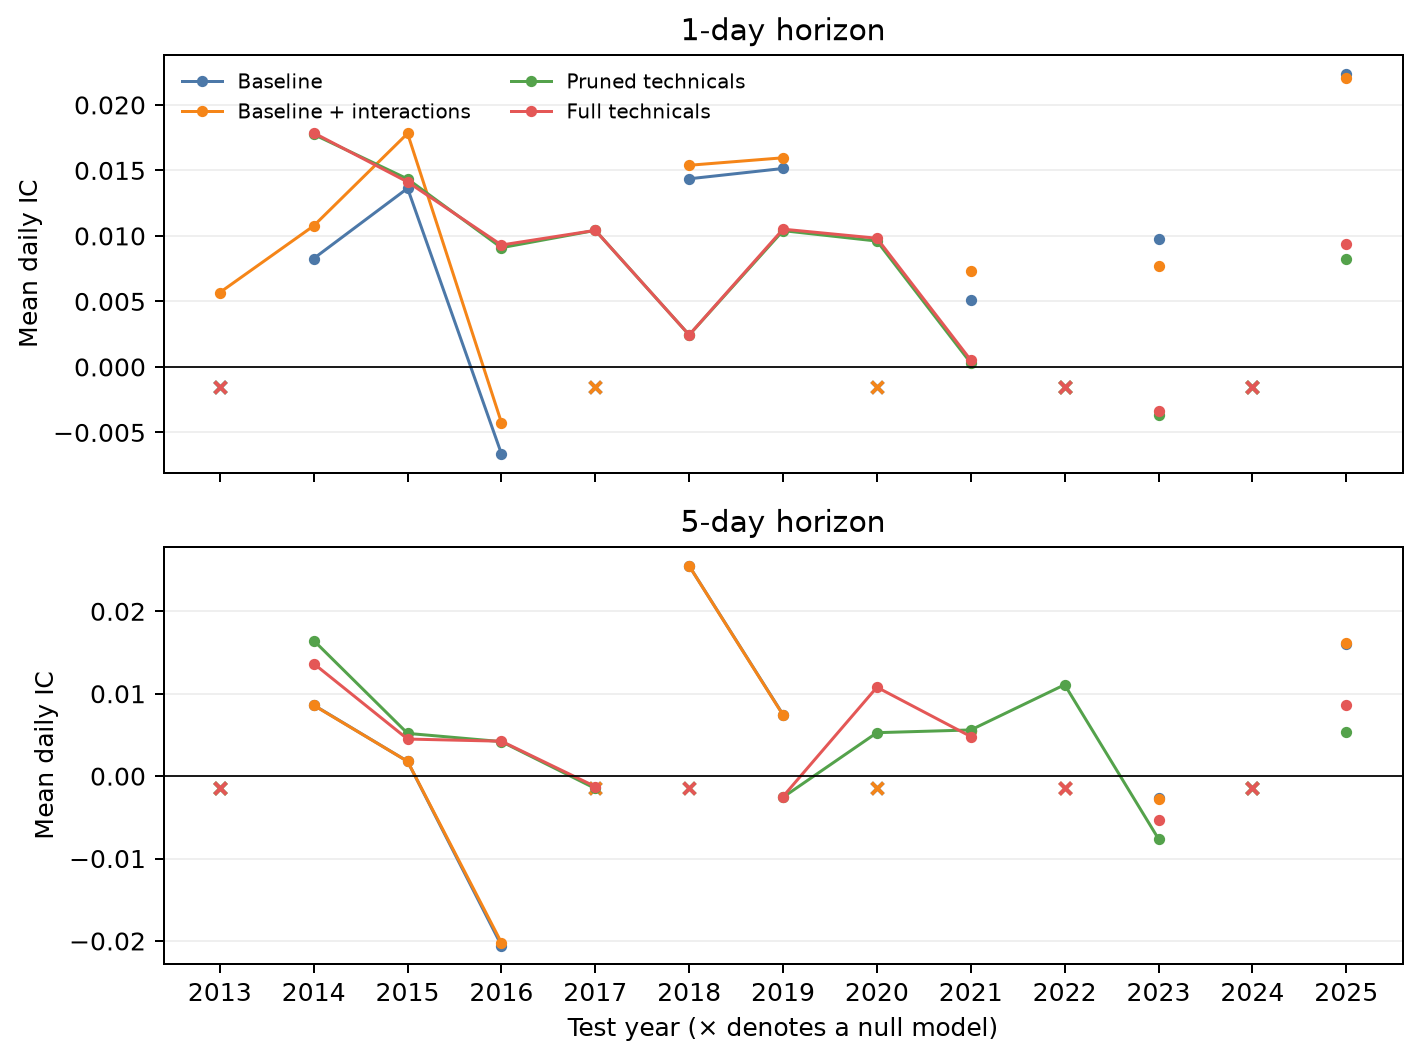

The data file committed next to this chart (first rows):
config, horizon, test_year, ic, n_nonzero
a_baseline, 1, 2013, , 0
a_baseline, 1, 2014, 0.008273, 3
a_baseline, 1, 2015, 0.01363, 3
a_baseline, 1, 2016, -0.006632, 3
a_baseline, 1, 2017, , 0
a_baseline, 1, 2018, 0.01436, 3
a_baseline, 1, 2019, 0.01515, 3
a_baseline, 1, 2020, , 0
a_baseline, 1, 2021, 0.005096, 3
a_baseline, 1, 2022, , 0
a_baseline, 1, 2023, 0.009759, 2
a_baseline, 1, 2024, , 0
a_baseline, 1, 2025, 0.02234, 3
a_baseline, 5, 2013, , 0
a_baseline, 5, 2014, 0.00862, 3
a_baseline, 5, 2015, 0.001789, 1
a_baseline, 5, 2016, -0.02056, 3
a_baseline, 5, 2017, , 0
a_baseline, 5, 2018, 0.02551, 3
a_baseline, 5, 2019, 0.007459, 3
a_baseline, 5, 2020, , 0
a_baseline, 5, 2021, 0.005476, 3
a_baseline, 5, 2022, , 0
a_baseline, 5, 2023, -0.002599, 3
a_baseline, 5, 2024, , 0
a_baseline, 5, 2025, 0.016, 3
b_baseline_interactions, 1, 2013, 0.005679, 2
b_baseline_interactions, 1, 2014, 0.01077, 4
b_baseline_interactions, 1, 2015, 0.01782, 6
b_baseline_interactions, 1, 2016, -0.004247, 6
b_baseline_interactions, 1, 2017, , 0
b_baseline_interactions, 1, 2018, 0.01539, 6
b_baseline_interactions, 1, 2019, 0.01596, 6
b_baseline_interactions, 1, 2020, , 0
b_baseline_interactions, 1, 2021, 0.007325, 6
b_baseline_interactions, 1, 2022, , 0
b_baseline_interactions, 1, 2023, 0.007707, 6
b_baseline_interactions, 1, 2024, , 0
b_baseline_interactions, 1, 2025, 0.02207, 6
b_baseline_interactions, 5, 2013, , 0
b_baseline_interactions, 5, 2014, 0.008592, 5
b_baseline_interactions, 5, 2015, 0.001789, 1
b_baseline_interactions, 5, 2016, -0.02021, 6
b_baseline_interactions, 5, 2017, , 0
b_baseline_interactions, 5, 2018, 0.0255, 6
b_baseline_interactions, 5, 2019, 0.007411, 6
b_baseline_interactions, 5, 2020, , 0
b_baseline_interactions, 5, 2021, 0.005502, 6
b_baseline_interactions, 5, 2022, , 0
b_baseline_interactions, 5, 2023, -0.002755, 6
b_baseline_interactions, 5, 2024, , 0
b_baseline_interactions, 5, 2025, 0.01615, 6
c_pruned, 1, 2013, , 0
c_pruned, 1, 2014, 0.01775, 16
c_pruned, 1, 2015, 0.01435, 18
c_pruned, 1, 2016, 0.009098, 49
c_pruned, 1, 2017, 0.01042, 10
c_pruned, 1, 2018, 0.002439, 8
c_pruned, 1, 2019, 0.0104, 19
c_pruned, 1, 2020, 0.009605, 6
... 44 more rows
